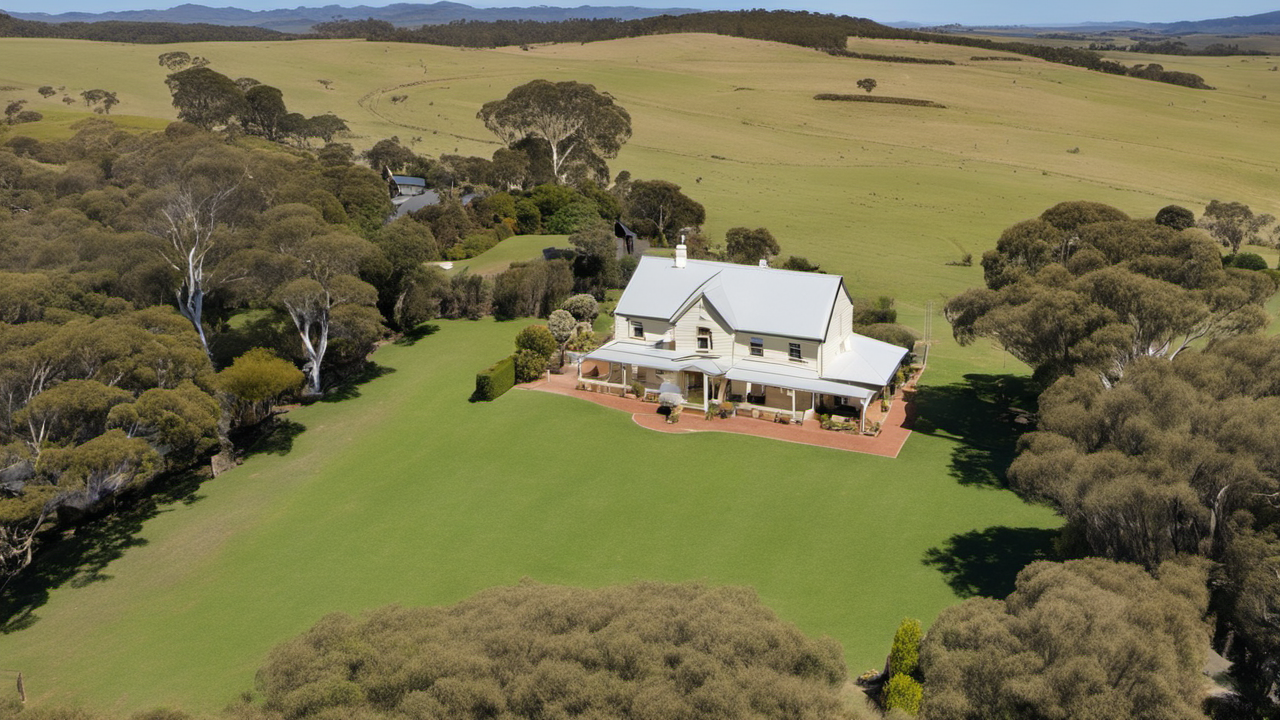
Generation parameters embedded in this image by AUTOMATIC1111 Stable Diffusion web UI or a fork of it (Forge, ...) (PNG 'parameters' text chunk):
A photo of Australian farmhouse, surrounded by paddocks, award winning
Steps: 20, Sampler: DPM++ 2M Karras, CFG scale: 7, Seed: 2269681354, Size: 1280x720, Model hash: 31e35c80fc, Model: sd_xl_base_1.0, Refiner: sd_xl_refiner_1.0 [7440042bbd], Refiner switch at: 0.8, Version: v1.6.0